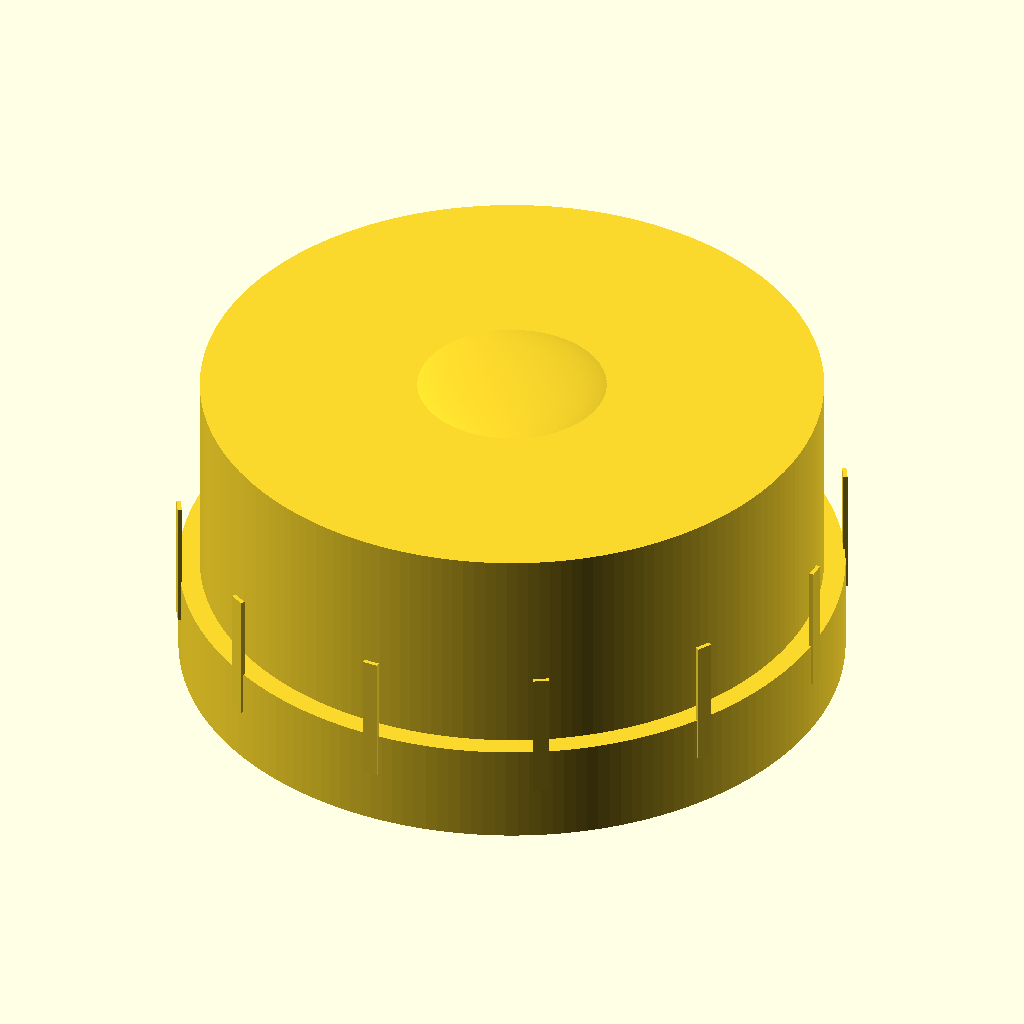
Cell 1: the model at its default parameters.
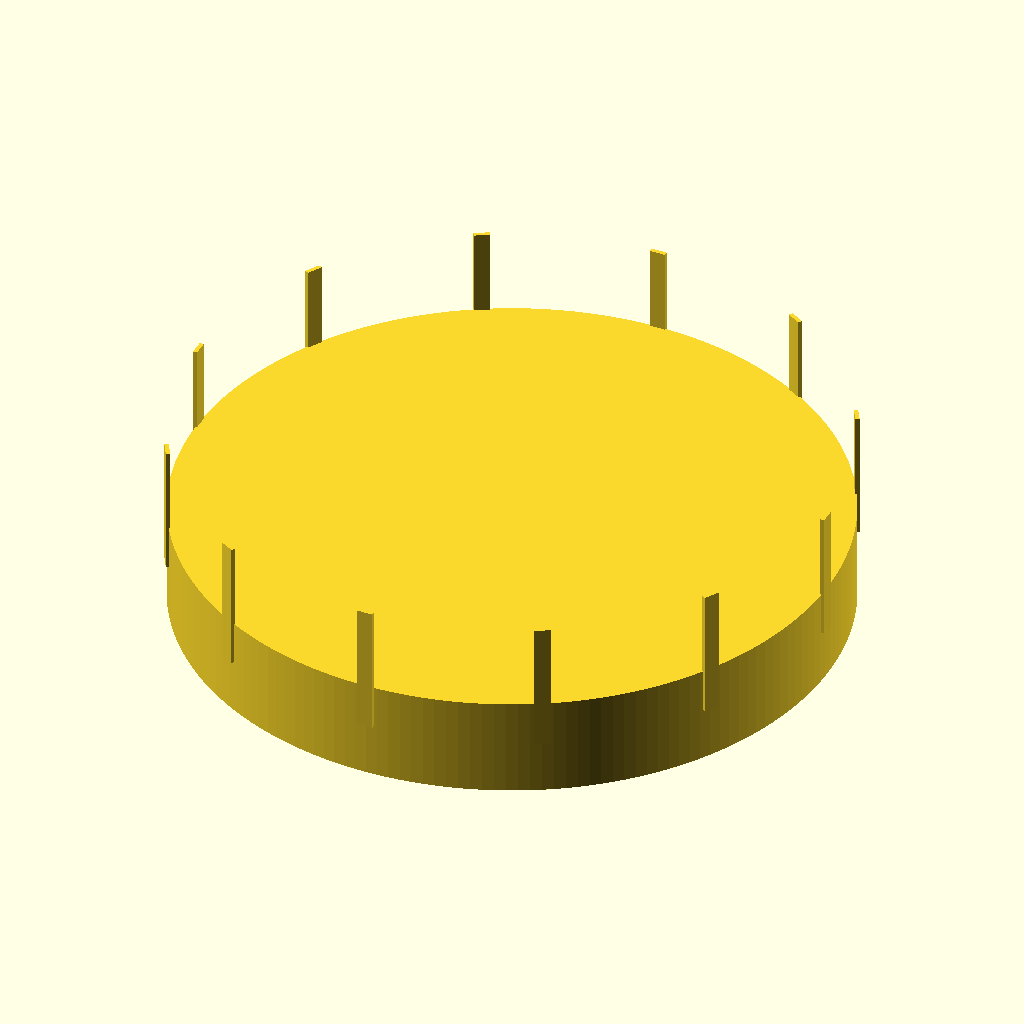
Cell 2: socket_depth = 0.5 (everything else at default).
The same orthographic view direction (rotation 55°, 0°, 25°; colour scheme Cornfield) for every cell, with the view re-fitted per cell, so scale and position can differ between cells.
OpenSCAD source file results/nopscadlib/ablations/no_retrieval/scad/ht_pipe__HT_110_cap.scad:
// HT 110 pipe cap (socket + closed end + outer collar + ribs)
// One connected solid, all translations derived from dimensions.

$fn = 180;

// Parameters
dn = 110;                 //[55:220:1]
pipe_od = 110;            //[90:160:0.1]
socket_id = 110.6;        //[105:125:0.1]
wall_t = 3.2;             //[1.6:6.4:0.1]
socket_depth = 55;        //[30:110:0.5]
end_thickness = 4;        //[2:10:0.1]
chamfer_len = 2;          //[0.5:6:0.1]
rib_count = 12;           //[6:24:1]
rib_h = 0.8;              //[0.3:2:0.1]
rib_w = 3;                //[1.5:6:0.1]
rib_axial_len = 25;       //[10:60:0.5]
rib_band_from_open = 10;  //[2:30:0.5]
seal_groove_w = 5;        //[2:10:0.1]
seal_groove_d = 2.2;      //[1:4:0.1]
seal_groove_pos = 12;     //[5:30:0.5]
seal_enabled = 1;         //[0:1:1]
overlap = 1;              //[0.5:2:0.1]
cap_od = 117;             //[112:140:0.1]

// Added (to make recognizable HT cap geometry)
collar_od = 125;          //[118:150:0.1]  // outer collar diameter
collar_len = 18;          //[8:35:0.5]     // collar axial length from open end
closed_end_dome = 2.0;    //[0:6:0.1]      // slight dome on closed end

// Derived
outer_r = cap_od/2;
inner_r = socket_id/2;
total_h = socket_depth + end_thickness;

// Ensure collar is not smaller than main OD
collar_r = max(collar_od/2, outer_r);

// Make the cap read clearly in orthographic views by adding a stepped outer profile
// and a visible internal shoulder (socket stop) while keeping one connected solid.
shoulder_h = max(2, wall_t);                 // axial height of internal stop ring
shoulder_z0 = socket_depth - shoulder_h;     // start of stop ring (from open end)
stop_r = max(0, inner_r - wall_t);           // reduced radius at the stop (creates internal shoulder)

// Coordinate convention: open end at z=0, closed end at z=total_h
module cap_solid() {
  difference() {
    union() {
      // Main outer body (socket + end thickness)
      translate([0,0,total_h/2])
        cylinder(r=outer_r, h=total_h, center=true);

      // Outer collar / socket profile near open end (recognizable cap geometry)
      translate([0,0,collar_len/2])
        cylinder(r=collar_r, h=collar_len + overlap, center=true);

      // Slight dome on closed end (subtle feature)
      if (closed_end_dome > 0)
        translate([0,0,total_h - closed_end_dome/2])
          scale([1,1,closed_end_dome/(outer_r*0.35)])
            sphere(r=outer_r*0.35);

      // Outer grip ribs on collar band (connected by overlap into collar)
      for (i = [0:rib_count-1]) {
        rotate([0,0,i*360/rib_count])
          translate([
            collar_r - rib_h/2 + overlap/2,                 // overlaps into collar
            0,
            rib_band_from_open + rib_axial_len/2            // within collar region
          ])
            cube([rib_h, rib_w, rib_axial_len], center=true);
      }
    }

    // Inner bore (socket) from open end up to socket_depth
    translate([0,0,socket_depth/2])
      cylinder(r=inner_r, h=socket_depth + overlap, center=true);

    // Internal socket stop / shoulder: reduce radius near the bottom of socket
    // This creates a visible internal step (cap profile) without disconnecting solids.
    translate([0,0,shoulder_z0 + shoulder_h/2])
      cylinder(r=stop_r, h=shoulder_h + overlap, center=true);

    // Lead-in chamfer at open end (removes material)
    translate([0,0,chamfer_len/2])
      cylinder(r1=inner_r + chamfer_len, r2=inner_r, h=chamfer_len + overlap, center=true);

    // Optional seal groove (annular recess) inside socket
    if (seal_enabled == 1)
      translate([0,0,seal_groove_pos + seal_groove_w/2])
        cylinder(r=inner_r + seal_groove_d, h=seal_groove_w, center=true);
  }
}

cap_solid();
Parameter table extracted from the source (name, type, default, range or options):
dn: number, default 110, range 1 to 55, step 220
pipe_od: number, default 110, range 0.1 to 90, step 160
socket_id: number, default 110.6, range 0.1 to 105, step 125
wall_t: number, default 3.2, range 0.1 to 1.6, step 6.4
socket_depth: number, default 55, range 0.5 to 30, step 110
end_thickness: number, default 4, range 0.1 to 2, step 10
chamfer_len: number, default 2, range 0.1 to 0.5, step 6
rib_count: number, default 12, range 1 to 6, step 24
rib_h: number, default 0.8, range 0.1 to 0.3, step 2
rib_w: number, default 3, range 0.1 to 1.5, step 6
rib_axial_len: number, default 25, range 0.5 to 10, step 60
rib_band_from_open: number, default 10, range 0.5 to 2, step 30
seal_groove_w: number, default 5, range 0.1 to 2, step 10
seal_groove_d: number, default 2.2, range 0.1 to 1, step 4
seal_groove_pos: number, default 12, range 0.5 to 5, step 30
seal_enabled: number, default 1, range 0 to 1, step 1
overlap: number, default 1, range 0.1 to 0.5, step 2
cap_od: number, default 117, range 0.1 to 112, step 140
collar_od: number, default 125, range 0.1 to 118, step 150
collar_len: number, default 18, range 0.5 to 8, step 35
closed_end_dome: number, default 2, range 0 to 0.1, step 6
